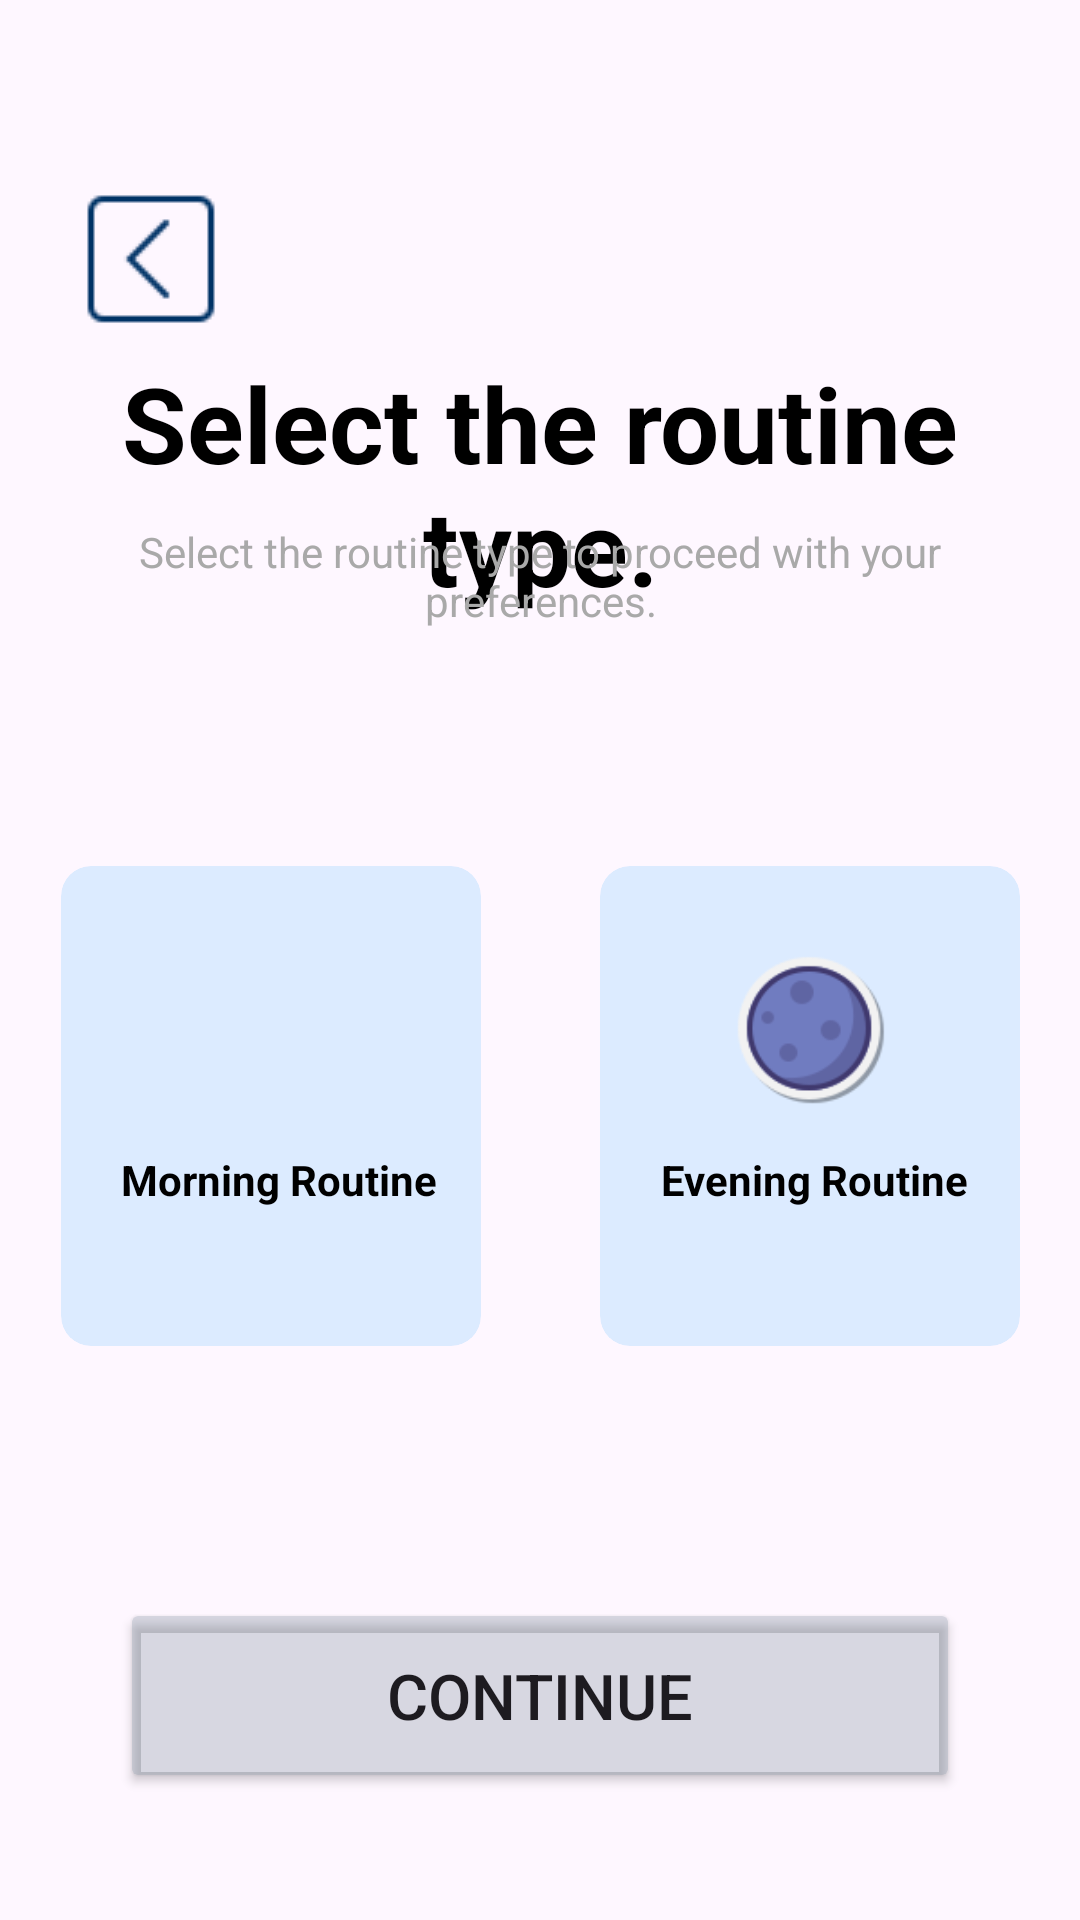

This screen was rendered from an Android layout file. Write that file and the resources it references.
<!-- AndroidManifest.xml: application theme Theme.MyApplication2 -->
<!-- res/layout/routine_type_page.xml -->
<?xml version="1.0" encoding="utf-8"?>
<androidx.constraintlayout.widget.ConstraintLayout xmlns:android="http://schemas.android.com/apk/res/android"
    xmlns:app="http://schemas.android.com/apk/res-auto"
    xmlns:tools="http://schemas.android.com/tools"
    android:layout_width="match_parent"
    android:layout_height="match_parent">

    <ImageButton
        android:id="@+id/imageButton"
        android:layout_width="wrap_content"
        android:layout_height="wrap_content"
        android:backgroundTint="#00000000"
        android:contentDescription="back button"
        android:src="@drawable/back_btn"
        app:layout_constraintBottom_toBottomOf="parent"
        app:layout_constraintEnd_toEndOf="parent"
        app:layout_constraintHorizontal_bias="0.047"
        app:layout_constraintStart_toStartOf="parent"
        app:layout_constraintTop_toTopOf="parent"
        app:layout_constraintVertical_bias="0.09" />

    <Button
        android:id="@+id/button8"
        android:layout_width="match_parent"
        android:layout_height="65dp"
        android:layout_marginStart="40dp"
        android:layout_marginEnd="40dp"
        android:layout_marginTop="250dp"
        android:backgroundTint="@color/button_disabled"
        android:text="Continue"
        android:textSize="21sp"
        app:cornerRadius="8dp"
        app:layout_constraintBottom_toBottomOf="parent"
        app:layout_constraintStart_toStartOf="parent"
        app:layout_constraintTop_toTopOf="parent"
        app:layout_constraintVertical_bias="0.870" />

    <TextView
        android:id="@+id/textView10"
        android:layout_width="match_parent"
        android:layout_height="wrap_content"
        android:layout_marginStart="8dp"
        android:layout_marginEnd="8dp"
        android:gravity="center"
        android:text="Select the routine type."
        android:textColor="@color/black"
        android:textSize="35dp"
        android:textStyle="bold"
        app:layout_constraintBottom_toBottomOf="parent"
        app:layout_constraintStart_toStartOf="parent"
        app:layout_constraintTop_toTopOf="parent"
        app:layout_constraintVertical_bias="0.213" />

    <TextView
        android:id="@+id/textView17"
        android:layout_width="match_parent"
        android:layout_height="wrap_content"
        android:layout_marginStart="16dp"
        android:layout_marginEnd="16dp"
        android:layout_marginTop="60dp"
        android:gravity="center"
        android:text="Select the routine type to proceed with your preferences."
        android:textColor="@color/grey"
        app:layout_constraintBottom_toBottomOf="parent"
        app:layout_constraintStart_toStartOf="parent"
        app:layout_constraintTop_toTopOf="parent"
        app:layout_constraintVertical_bias="0.21" />

    <com.google.android.material.card.MaterialCardView
        android:id="@+id/morningCard"
        android:layout_width="140dp"
        android:layout_height="160dp"
        android:layout_marginTop="260dp"
        android:layout_marginStart="-180dp"
        android:layout_alignParentBottom="true"
        app:cardCornerRadius="10dp"
        android:backgroundTint="#DCEBFF"
        app:strokeWidth="0dp"
        app:strokeColor="@android:color/transparent"
        app:layout_constraintBottom_toTopOf="@+id/button8"
        app:layout_constraintEnd_toEndOf="parent"
        app:layout_constraintStart_toStartOf="parent"
        app:layout_constraintTop_toTopOf="parent"
        app:layout_constraintVertical_bias="0.254">

        <RelativeLayout
            android:layout_width="match_parent"
            android:layout_height="match_parent">

            <ImageView
                android:id="@+id/imagefemale"
                android:layout_width="60dp"
                android:layout_height="60dp"
                android:layout_marginStart="40dp"
                android:layout_marginTop="25dp"
                android:src="@drawable/sun" />

            <TextView
                android:id="@+id/textfemale"
                android:layout_width="wrap_content"
                android:layout_height="wrap_content"
                android:layout_below="@id/imagefemale"
                android:layout_marginStart="20dp"
                android:layout_marginTop="10dp"
                android:gravity="center"
                android:textStyle="bold"
                android:text="Morning Routine"
                android:textColor="@color/black"
                android:textSize="14sp" />
        </RelativeLayout>

    </com.google.android.material.card.MaterialCardView>



    <com.google.android.material.card.MaterialCardView
        android:id="@+id/eveningCard"
        android:layout_width="140dp"
        android:layout_height="160dp"
        android:layout_marginTop="260dp"
        android:layout_marginStart="180dp"
        android:layout_alignParentBottom="true"
        app:cardCornerRadius="10dp"
        android:backgroundTint="@color/light_pastel_blue"
        app:strokeWidth="0dp"
        app:strokeColor="@android:color/transparent"
        app:layout_constraintBottom_toTopOf="@+id/button8"
        app:layout_constraintEnd_toEndOf="parent"
        app:layout_constraintStart_toStartOf="parent"
        app:layout_constraintTop_toTopOf="parent"
        app:layout_constraintVertical_bias="0.254">
        <RelativeLayout
            android:layout_width="match_parent"
            android:layout_height="match_parent">

            <ImageView
                android:id="@+id/imagemale"
                android:layout_width="60dp"
                android:layout_height="60dp"
                android:layout_marginStart="40dp"
                android:layout_marginTop="25dp"
                android:src="@drawable/moon" />

            <TextView
                android:id="@+id/textmale"
                android:layout_width="wrap_content"
                android:layout_height="wrap_content"
                android:layout_below="@id/imagemale"
                android:layout_marginTop="10dp"
                android:text="Evening Routine"
                android:textStyle="bold"
                android:layout_marginStart="20dp"
                android:gravity="center"
                android:textColor="@color/black"
                android:textSize="14sp" />
        </RelativeLayout>

    </com.google.android.material.card.MaterialCardView>

</androidx.constraintlayout.widget.ConstraintLayout>
<!-- resources referenced by this layout -->
<resources>
  <color name="black">#FF000000</color>
  <color name="button_disabled">#4D7A8C9C</color>
  <color name="grey">#A9A9A9</color>
  <color name="light_pastel_blue">#DCEBFF</color>
  <!-- drawable back_btn: png bitmap (drawable, 462 bytes) -->
  <!-- drawable moon: png bitmap (drawable, 4244 bytes) -->
  <style name="Theme.MyApplication2" parent="Theme.Material3.DayNight.NoActionBar">
          
          
      </style>
</resources>
